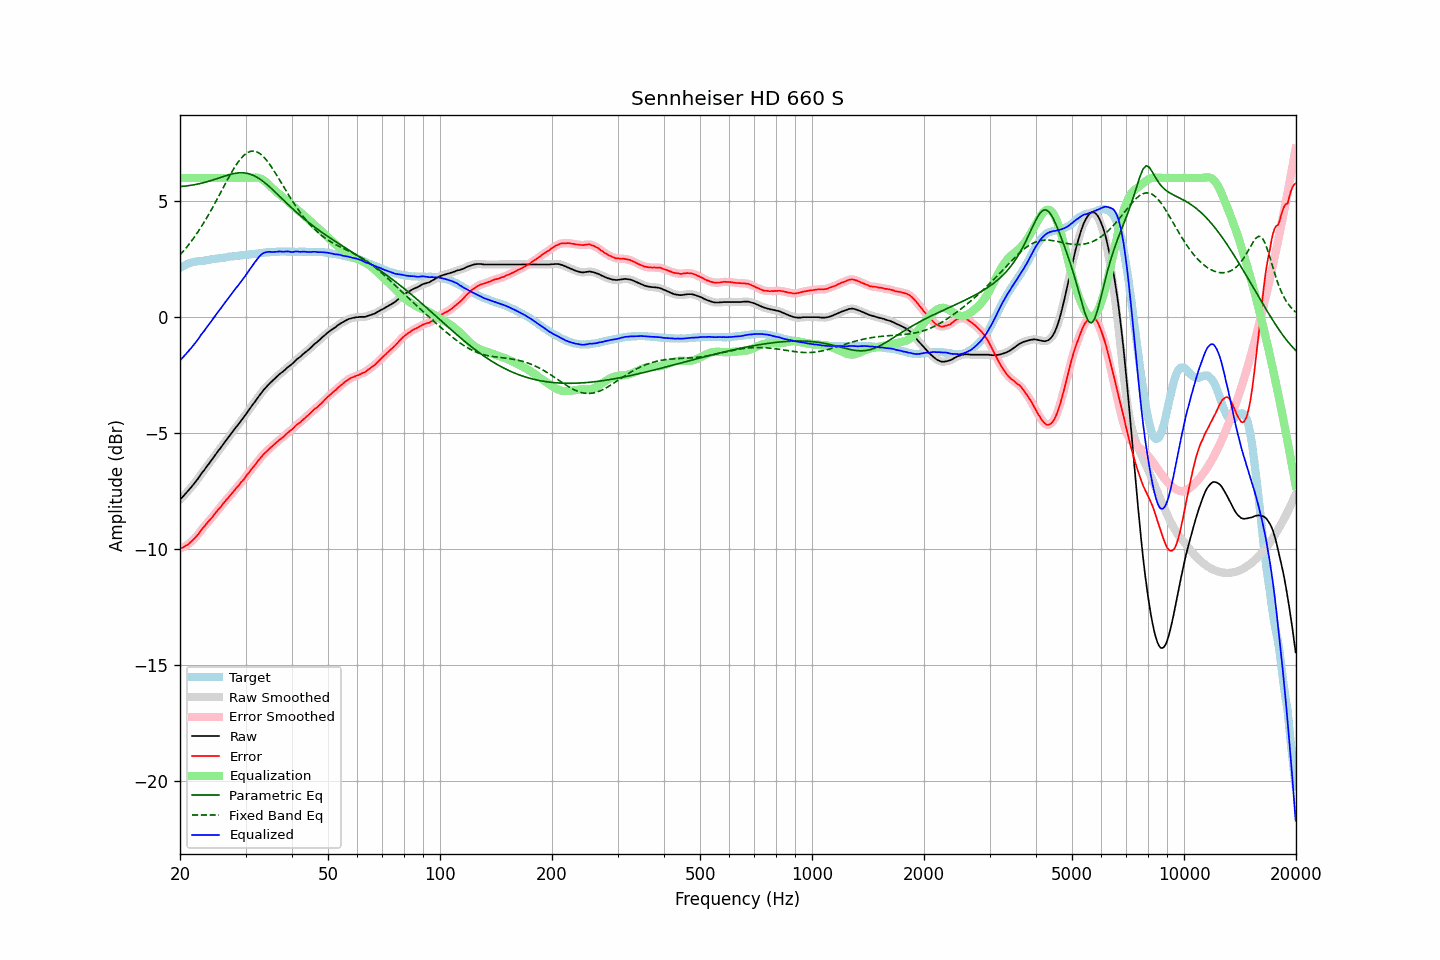

The data file committed next to this chart (first rows):
frequency, raw, error, smoothed, error_smoothed, equalization, parametric_eq, fixed_band_eq, equalized_raw, equalized_smoothed, target
20.00, -7.86, -9.98, -7.86, -9.98, 6.00, 5.63, 2.68, -1.86, -1.86, 2.12
20.20, -7.79, -9.95, -7.79, -9.95, 6.00, 5.63, 2.76, -1.79, -1.79, 2.16
20.40, -7.72, -9.92, -7.72, -9.92, 6.00, 5.64, 2.83, -1.72, -1.72, 2.20
20.61, -7.64, -9.87, -7.64, -9.88, 6.00, 5.65, 2.92, -1.64, -1.64, 2.23
20.81, -7.57, -9.84, -7.57, -9.84, 6.00, 5.65, 3.00, -1.57, -1.57, 2.27
21.02, -7.49, -9.80, -7.49, -9.79, 6.00, 5.66, 3.09, -1.49, -1.49, 2.31
21.23, -7.41, -9.74, -7.41, -9.74, 6.00, 5.67, 3.17, -1.41, -1.41, 2.33
21.44, -7.33, -9.68, -7.33, -9.68, 6.00, 5.68, 3.27, -1.33, -1.33, 2.35
21.66, -7.24, -9.61, -7.24, -9.61, 6.00, 5.69, 3.36, -1.24, -1.24, 2.37
21.87, -7.16, -9.54, -7.16, -9.54, 6.00, 5.71, 3.46, -1.16, -1.16, 2.38
22.09, -7.07, -9.47, -7.07, -9.47, 6.00, 5.72, 3.56, -1.07, -1.07, 2.40
22.31, -6.98, -9.39, -6.98, -9.38, 6.00, 5.73, 3.66, -0.98, -0.98, 2.41
22.54, -6.88, -9.30, -6.88, -9.29, 6.00, 5.75, 3.76, -0.88, -0.88, 2.42
22.76, -6.77, -9.20, -6.78, -9.20, 6.00, 5.77, 3.87, -0.77, -0.78, 2.43
22.99, -6.68, -9.11, -6.68, -9.11, 6.00, 5.78, 3.98, -0.68, -0.68, 2.43
23.22, -6.60, -9.04, -6.59, -9.03, 6.00, 5.80, 4.09, -0.60, -0.59, 2.44
23.45, -6.50, -8.94, -6.50, -8.94, 6.00, 5.82, 4.21, -0.50, -0.50, 2.45
23.69, -6.40, -8.86, -6.41, -8.86, 6.00, 5.84, 4.32, -0.40, -0.41, 2.45
23.92, -6.32, -8.78, -6.31, -8.78, 6.00, 5.86, 4.44, -0.32, -0.31, 2.46
24.16, -6.22, -8.70, -6.22, -8.70, 6.00, 5.88, 4.57, -0.22, -0.22, 2.48
24.40, -6.13, -8.63, -6.13, -8.62, 6.00, 5.90, 4.69, -0.13, -0.13, 2.50
24.65, -6.03, -8.53, -6.03, -8.54, 6.00, 5.92, 4.82, -0.03, -0.03, 2.50
24.89, -5.94, -8.45, -5.93, -8.45, 6.00, 5.95, 4.94, 0.06, 0.07, 2.51
25.14, -5.84, -8.36, -5.84, -8.36, 6.00, 5.97, 5.07, 0.16, 0.16, 2.52
25.39, -5.74, -8.27, -5.75, -8.28, 6.00, 5.99, 5.20, 0.26, 0.25, 2.53
25.65, -5.66, -8.21, -5.65, -8.20, 6.00, 6.02, 5.33, 0.34, 0.35, 2.55
25.91, -5.56, -8.11, -5.56, -8.12, 6.00, 6.04, 5.46, 0.44, 0.44, 2.55
26.16, -5.47, -8.03, -5.47, -8.03, 6.00, 6.06, 5.60, 0.53, 0.53, 2.56
26.43, -5.37, -7.94, -5.37, -7.94, 6.00, 6.09, 5.73, 0.63, 0.63, 2.57
26.69, -5.28, -7.86, -5.28, -7.86, 6.00, 6.11, 5.85, 0.72, 0.72, 2.58
26.96, -5.19, -7.79, -5.19, -7.78, 6.00, 6.13, 5.98, 0.81, 0.81, 2.60
27.23, -5.09, -7.70, -5.10, -7.70, 6.00, 6.15, 6.11, 0.91, 0.90, 2.61
27.50, -5.01, -7.63, -5.01, -7.62, 6.00, 6.17, 6.23, 0.99, 0.99, 2.62
27.77, -4.92, -7.53, -4.91, -7.54, 6.00, 6.18, 6.35, 1.08, 1.09, 2.62
28.05, -4.82, -7.45, -4.82, -7.45, 6.00, 6.20, 6.46, 1.18, 1.18, 2.64
28.33, -4.73, -7.36, -4.73, -7.37, 6.00, 6.21, 6.57, 1.27, 1.27, 2.63
28.62, -4.65, -7.29, -4.65, -7.29, 6.00, 6.21, 6.67, 1.35, 1.35, 2.64
28.90, -4.56, -7.21, -4.56, -7.21, 6.00, 6.22, 6.76, 1.44, 1.44, 2.65
29.19, -4.46, -7.11, -4.47, -7.13, 6.00, 6.22, 6.85, 1.54, 1.53, 2.65
29.48, -4.37, -7.05, -4.37, -7.04, 6.00, 6.22, 6.92, 1.63, 1.63, 2.68
29.78, -4.28, -6.96, -4.28, -6.96, 6.00, 6.21, 6.99, 1.72, 1.72, 2.68
30.08, -4.18, -6.87, -4.18, -6.87, 6.00, 6.20, 7.04, 1.82, 1.82, 2.69
30.38, -4.08, -6.77, -4.09, -6.78, 6.00, 6.19, 7.09, 1.92, 1.91, 2.69
30.68, -3.99, -6.70, -3.99, -6.69, 6.00, 6.17, 7.12, 2.01, 2.01, 2.71
30.99, -3.89, -6.60, -3.89, -6.60, 6.00, 6.15, 7.15, 2.11, 2.11, 2.71
31.30, -3.79, -6.51, -3.80, -6.51, 6.01, 6.13, 7.15, 2.21, 2.21, 2.71
31.61, -3.70, -6.42, -3.70, -6.42, 6.01, 6.10, 7.16, 2.31, 2.31, 2.72
31.93, -3.61, -6.34, -3.61, -6.33, 6.01, 6.06, 7.14, 2.40, 2.41, 2.73
32.24, -3.51, -6.24, -3.51, -6.25, 6.01, 6.02, 7.12, 2.50, 2.50, 2.73
32.57, -3.41, -6.16, -3.41, -6.16, 6.00, 5.98, 7.08, 2.59, 2.58, 2.75
32.89, -3.32, -6.08, -3.32, -6.07, 5.98, 5.93, 7.03, 2.66, 2.66, 2.76
33.22, -3.22, -5.99, -3.22, -5.99, 5.94, 5.88, 6.97, 2.72, 2.72, 2.77
33.55, -3.14, -5.91, -3.14, -5.91, 5.90, 5.83, 6.91, 2.76, 2.76, 2.77
33.89, -3.06, -5.84, -3.06, -5.84, 5.85, 5.78, 6.83, 2.79, 2.79, 2.78
34.23, -2.99, -5.78, -2.99, -5.78, 5.79, 5.72, 6.75, 2.80, 2.81, 2.79
34.57, -2.91, -5.71, -2.91, -5.71, 5.73, 5.66, 6.66, 2.82, 2.81, 2.80
34.92, -2.84, -5.64, -2.84, -5.65, 5.66, 5.60, 6.56, 2.81, 2.81, 2.80
35.27, -2.78, -5.59, -2.78, -5.58, 5.59, 5.53, 6.46, 2.80, 2.81, 2.81
35.62, -2.71, -5.52, -2.71, -5.52, 5.52, 5.47, 6.36, 2.81, 2.81, 2.81
35.97, -2.65, -5.46, -2.65, -5.46, 5.46, 5.40, 6.25, 2.81, 2.81, 2.81
... 635 more rows
